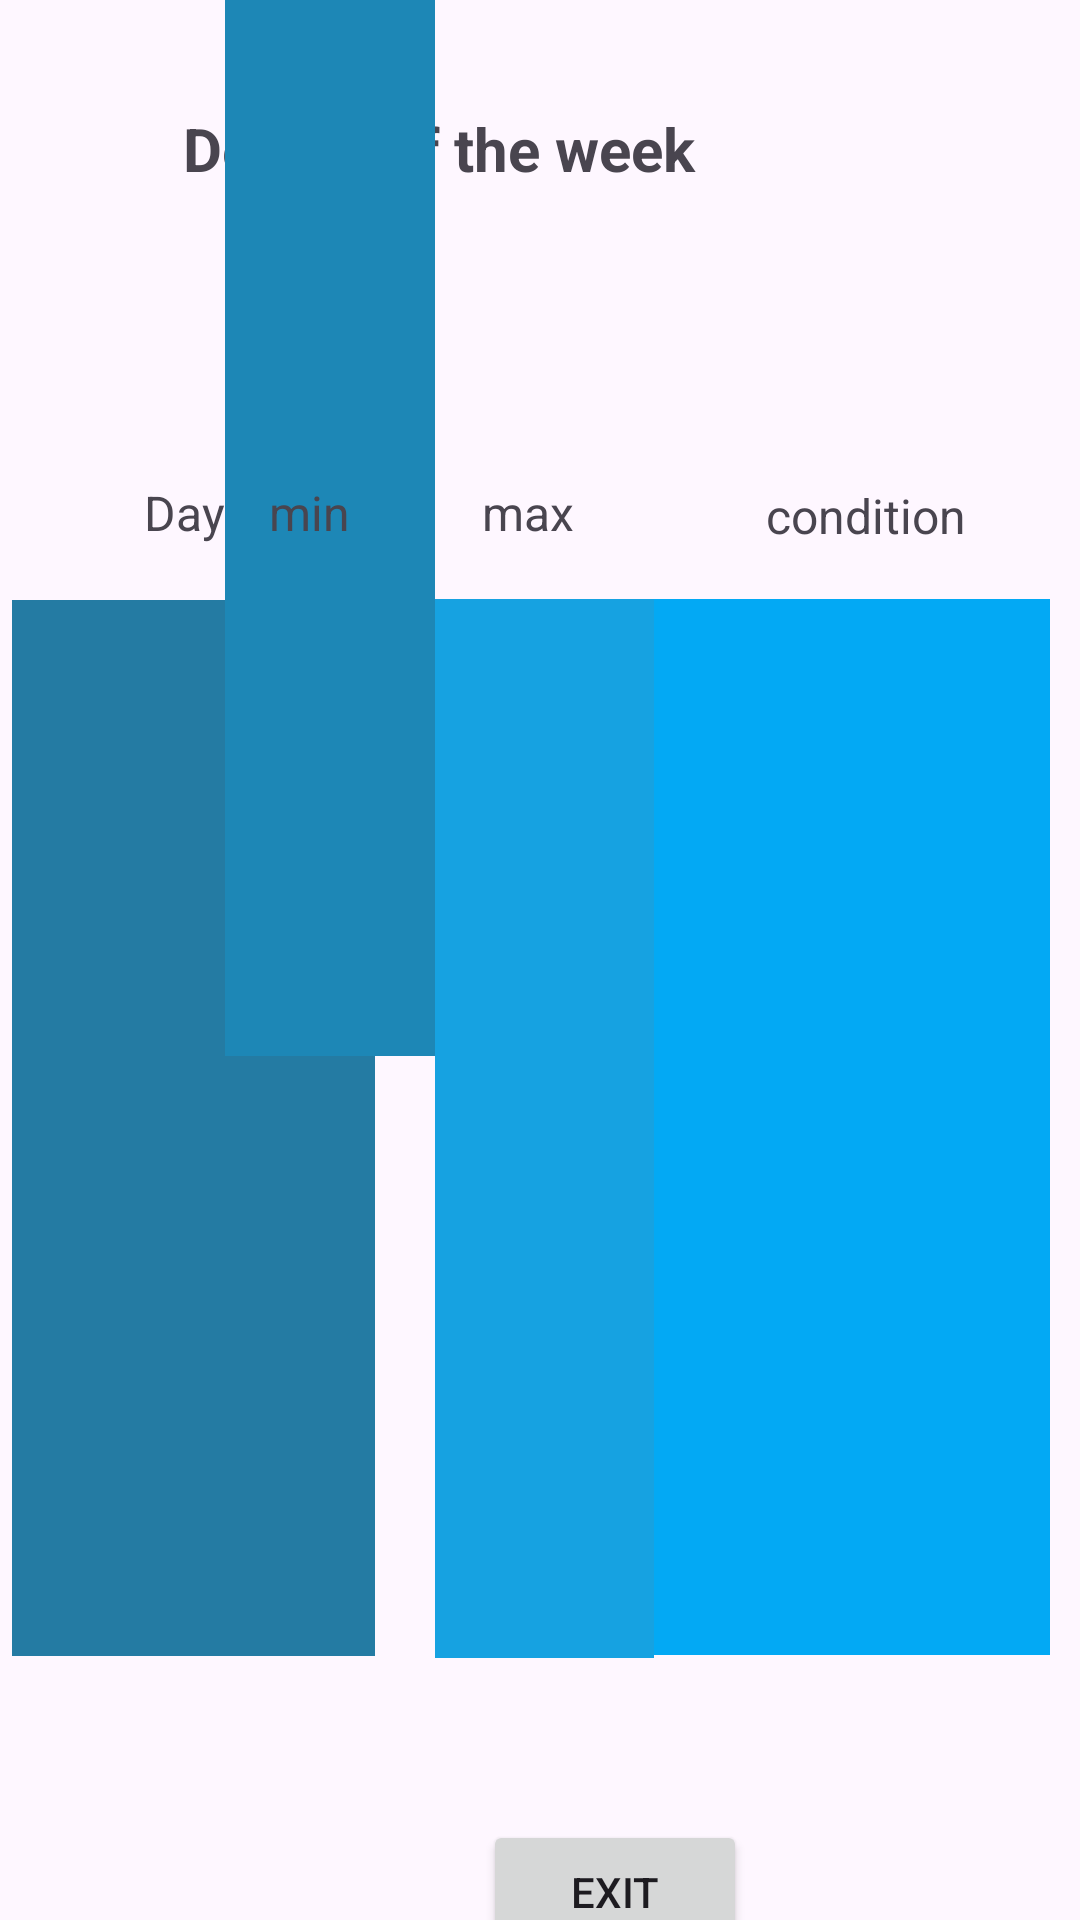

Android layout source for this screen:
<!-- AndroidManifest.xml: application theme Theme.IMADPRAC1 -->
<!-- res/layout/activity_main3.xml -->
<?xml version="1.0" encoding="utf-8"?>
<androidx.constraintlayout.widget.ConstraintLayout xmlns:android="http://schemas.android.com/apk/res/android"
    xmlns:app="http://schemas.android.com/apk/res-auto"
    xmlns:tools="http://schemas.android.com/tools"
    android:layout_width="match_parent"
    android:layout_height="match_parent"
    android:background="@drawable/sunsethome"
    tools:context=".MainActivity3">

    <TextView
        android:id="@+id/textView2"
        android:layout_width="187dp"
        android:layout_height="36dp"
        android:layout_marginTop="36dp"
        android:layout_marginEnd="112dp"
        android:text="Details of the week"
        android:textSize="20sp"
        android:textStyle="bold"
        app:layout_constraintEnd_toEndOf="parent"
        app:layout_constraintTop_toTopOf="parent" />

    <TextView
        android:id="@+id/txtDay"
        android:layout_width="121dp"
        android:layout_height="352dp"
        android:layout_marginStart="4dp"
        android:layout_marginTop="200dp"
        android:background="#247BA3"
        app:layout_constraintStart_toStartOf="parent"
        app:layout_constraintTop_toTopOf="parent" />

    <TextView
        android:id="@+id/txtMin"
        android:layout_width="70dp"
        android:layout_height="352dp"
        android:background="#1D87B6"
        app:layout_constraintEnd_toStartOf="@+id/txtMax"
        tools:layout_editor_absoluteY="200dp" />

    <TextView
        android:id="@+id/txtMax"
        android:layout_width="73dp"
        android:layout_height="353dp"
        android:layout_marginTop="18dp"
        android:background="#16A2E1"
        app:layout_constraintEnd_toStartOf="@+id/txtCondition"
        app:layout_constraintTop_toBottomOf="@+id/textView14" />

    <TextView
        android:id="@+id/txtCondition"
        android:layout_width="132dp"
        android:layout_height="352dp"
        android:layout_marginTop="17dp"
        android:layout_marginEnd="10dp"
        android:background="#03A9F4"
        app:layout_constraintEnd_toEndOf="parent"
        app:layout_constraintTop_toBottomOf="@+id/textView15" />

    <TextView
        android:id="@+id/textView12"
        android:layout_width="wrap_content"
        android:layout_height="wrap_content"
        android:layout_marginStart="48dp"
        android:layout_marginTop="160dp"
        android:text="Day"
        android:textSize="16sp"
        app:layout_constraintStart_toStartOf="parent"
        app:layout_constraintTop_toTopOf="parent" />

    <TextView
        android:id="@+id/textView13"
        android:layout_width="wrap_content"
        android:layout_height="wrap_content"
        android:layout_marginTop="88dp"
        android:layout_marginEnd="40dp"
        android:text="min "
        android:textSize="16sp"
        app:layout_constraintEnd_toStartOf="@+id/textView14"
        app:layout_constraintTop_toBottomOf="@+id/textView2" />

    <TextView
        android:id="@+id/textView14"
        android:layout_width="wrap_content"
        android:layout_height="wrap_content"
        android:layout_marginTop="88dp"
        android:layout_marginEnd="64dp"
        android:text="max"
        android:textSize="16sp"
        app:layout_constraintEnd_toStartOf="@+id/textView15"
        app:layout_constraintTop_toBottomOf="@+id/textView2" />

    <TextView
        android:id="@+id/textView15"
        android:layout_width="wrap_content"
        android:layout_height="wrap_content"
        android:layout_marginTop="161dp"
        android:layout_marginEnd="38dp"
        android:text="condition"
        android:textSize="16sp"
        app:layout_constraintEnd_toEndOf="parent"
        app:layout_constraintTop_toTopOf="parent" />

    <Button
        android:id="@+id/btnEx2"
        android:layout_width="wrap_content"
        android:layout_height="wrap_content"
        android:layout_marginStart="161dp"
        android:layout_marginTop="54dp"
        android:text="Exit"
        app:layout_constraintStart_toStartOf="parent"
        app:layout_constraintTop_toBottomOf="@+id/txtMax" />
</androidx.constraintlayout.widget.ConstraintLayout>
<!-- resources referenced by this layout -->
<resources>
  <style name="Theme.IMADPRAC1" parent="Base.Theme.IMADPRAC1" />
  <style name="Base.Theme.IMADPRAC1" parent="Theme.Material3.DayNight.NoActionBar">
          
          
      </style>
</resources>
